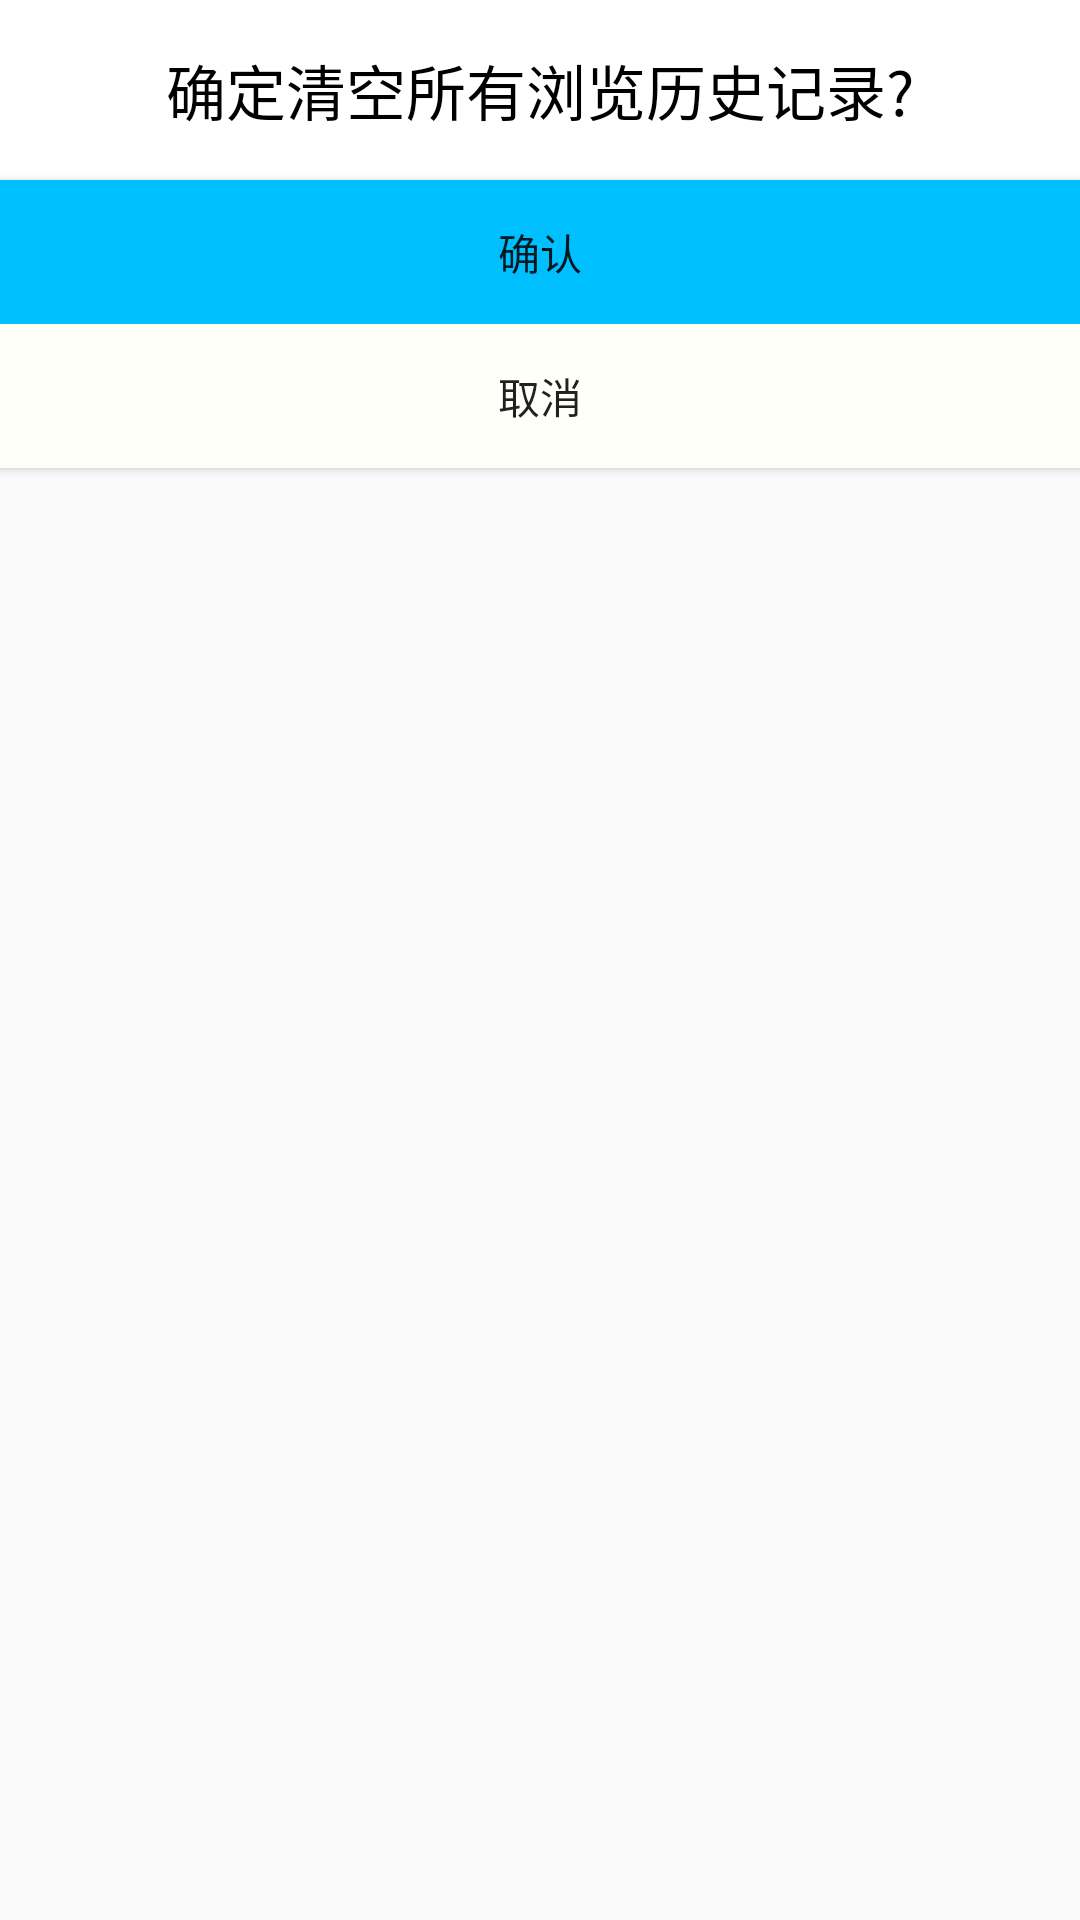

Here is an Android app screen rendered from its layout file. Give the layout XML and the strings, colors and styles it references.
<!-- AndroidManifest.xml: application theme AppTheme -->
<!-- res/layout/select_menu.xml -->
<?xml version="1.0" encoding="utf-8"?>
<LinearLayout xmlns:android="http://schemas.android.com/apk/res/android"
    android:orientation="vertical" android:layout_width="match_parent"
    android:layout_height="match_parent">

    <TextView
        android:layout_width="match_parent"
        android:layout_height="60dp"
        android:text="确定清空所有浏览历史记录?"
        android:gravity="center"
        android:textSize="20dp"
        android:background="#ffffff"
        android:textColor="#000000"/>
    
    <Button
        android:id="@+id/btn_determine"
        android:layout_width="match_parent"
        android:layout_height="wrap_content"
        android:gravity="center"
        android:padding="10dp"
        android:background="#00BFFF"
        android:text="确认" />

    <Button
        android:id="@+id/btn_cancel"
        android:layout_width="match_parent"
        android:layout_height="wrap_content"
        android:gravity="center"
        android:padding="10dp"
        android:background="#fffffa"
        android:text="取消" />


</LinearLayout>
<!-- resources referenced by this layout -->
<resources>
  <style name="AppTheme" parent="Theme.AppCompat.Light.DarkActionBar">
          
          <item name="colorPrimary">@color/colorPrimary</item>
          <item name="colorPrimaryDark">@color/colorPrimaryDark</item>
          <item name="colorAccent">@color/colorAccent</item>
          <item name="windowNoTitle">true</item>
      </style>
  <!-- not gathered from this repository: default colours our renderer supplied (Android Studio template values) -->
  <color name="colorPrimary">#FF6200EE</color>
  <color name="colorPrimaryDark">#FF3700B3</color>
  <color name="colorAccent">#FF03DAC5</color>
</resources>
